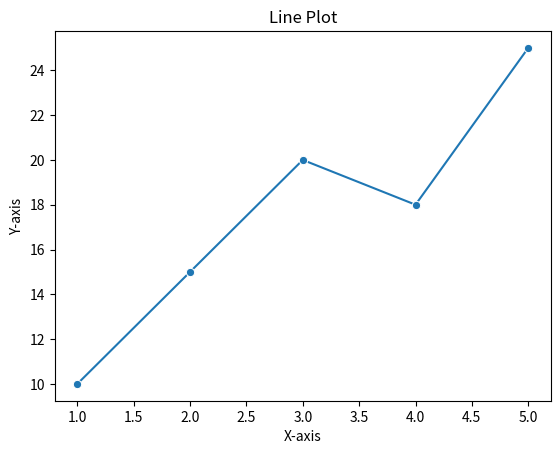
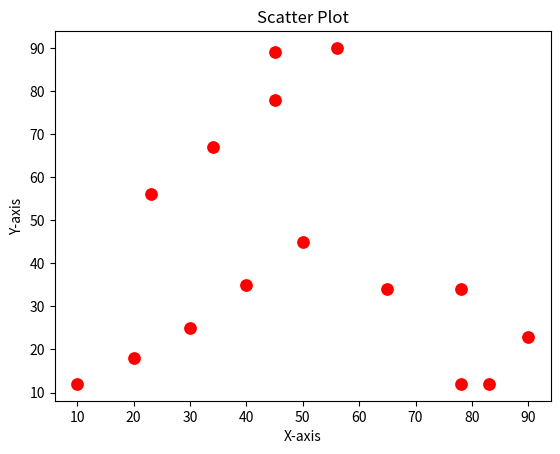
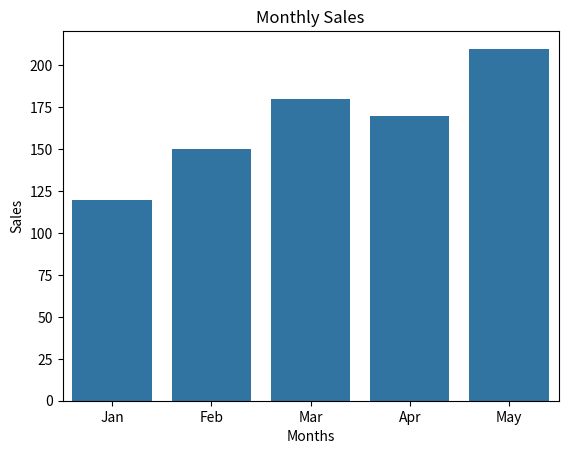
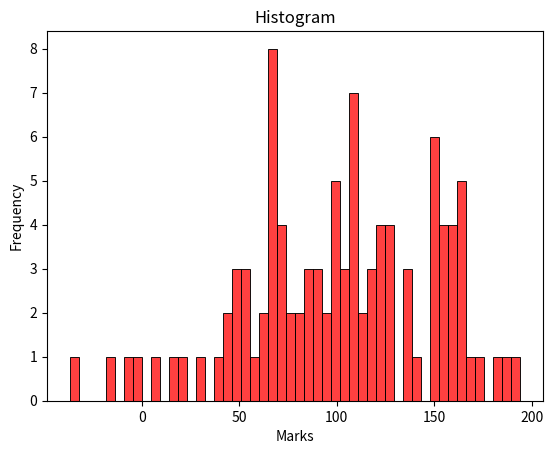
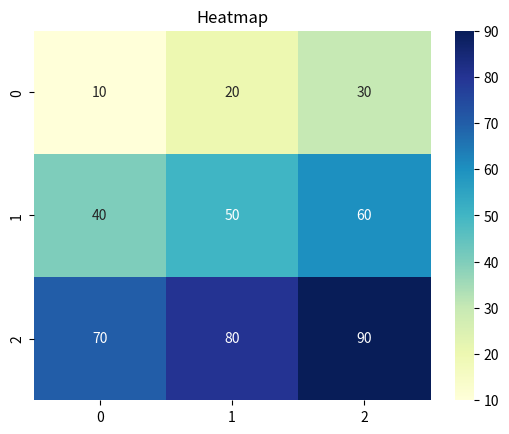
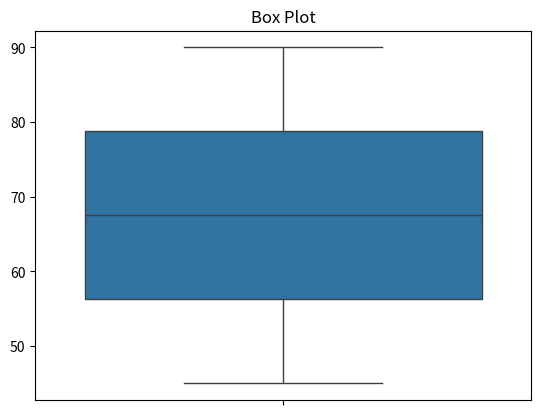

These figures' Python source, in order:
import seaborn as sns
import matplotlib.pyplot as plt

x = [1, 2, 3, 4, 5]
y = [10, 15, 20, 18, 25]

sns.lineplot(x=x, y=y, marker="o")

plt.title("Line Plot")
plt.xlabel("X-axis")
plt.ylabel("Y-axis")

plt.show()

import seaborn as sns
import matplotlib.pyplot as plt

x = [10, 20, 30, 40, 50,45,78,90,34,56,78,23,45,65,83]
y = [12, 18, 25, 35, 45,89,34,23,67,90,12,56,78,34,12]

sns.scatterplot(x=x, y=y, color="red", s=100)

plt.title("Scatter Plot")
plt.xlabel("X-axis")
plt.ylabel("Y-axis")

plt.show()

import seaborn as sns
import matplotlib.pyplot as plt
import numpy as np

months = np.array(["Jan", "Feb", "Mar", "Apr", "May"])
sales = np.array([120, 150, 180, 170, 210])

sns.barplot(x=months, y=sales)

plt.title("Monthly Sales")
plt.xlabel("Months")
plt.ylabel("Sales")

plt.show()

import seaborn as sns
import matplotlib.pyplot as plt
import numpy as np

marks = np.random.normal(100,50,100)

sns.histplot(marks, bins=50, color="red")

plt.title("Histogram")
plt.xlabel("Marks")
plt.ylabel("Frequency")

plt.show()

import seaborn as sns
import matplotlib.pyplot as plt
import numpy as np

data = np.array([
    [10, 20, 30],
    [40, 50, 60],
    [70, 80, 90]
])

sns.heatmap(data, annot=True, cmap="YlGnBu")

plt.title("Heatmap")

plt.show()

import seaborn as sns
import matplotlib.pyplot as plt

marks = [45, 50, 55, 60, 65, 70, 75, 80, 85, 90]

sns.boxplot(marks)

plt.title("Box Plot")
plt.show()
